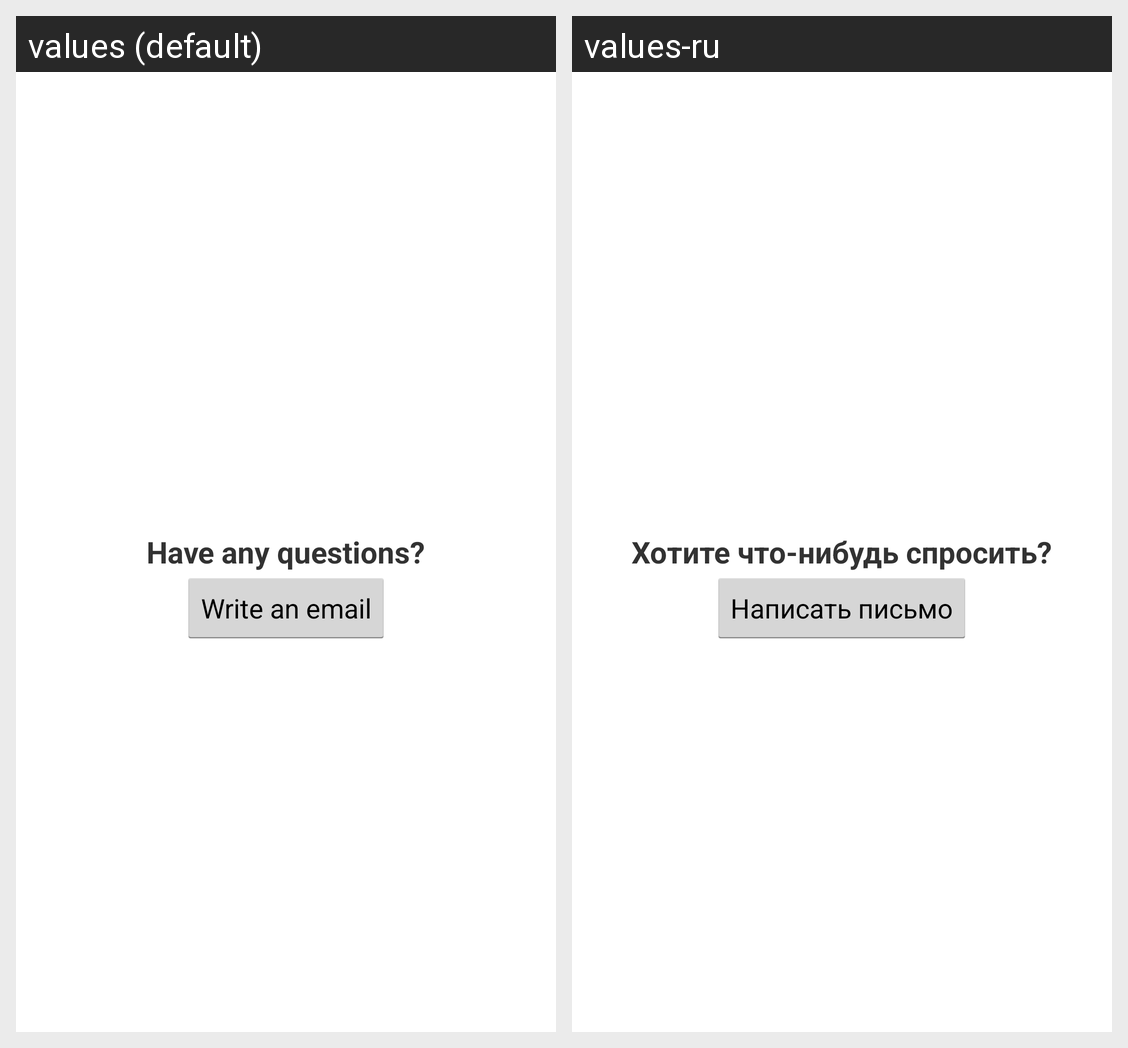

The Android screen above is rendered under two locales of the same app. Produce the string resources it draws, with the default and per-locale values.
Android screen res/layout/help_fourth_section.xml rendered under 2 locales, left to right: values (default), values-ru. Device: Nexus 5 (rendered at 1080×1920; each locale shown at half size, 540×960, under a caption strip naming it); theme MaterialTheme.
Strings drawn on this screen, with the default value and each locale's value (text and hints the layout hard-codes, and strings that could not be matched under every locale, appear in the picture but are not listed):

help_4_1
  values: Have any questions?
  values-ru: Хотите что-нибудь спросить?

help_4_2
  values: Write an email
  values-ru: Написать письмо
